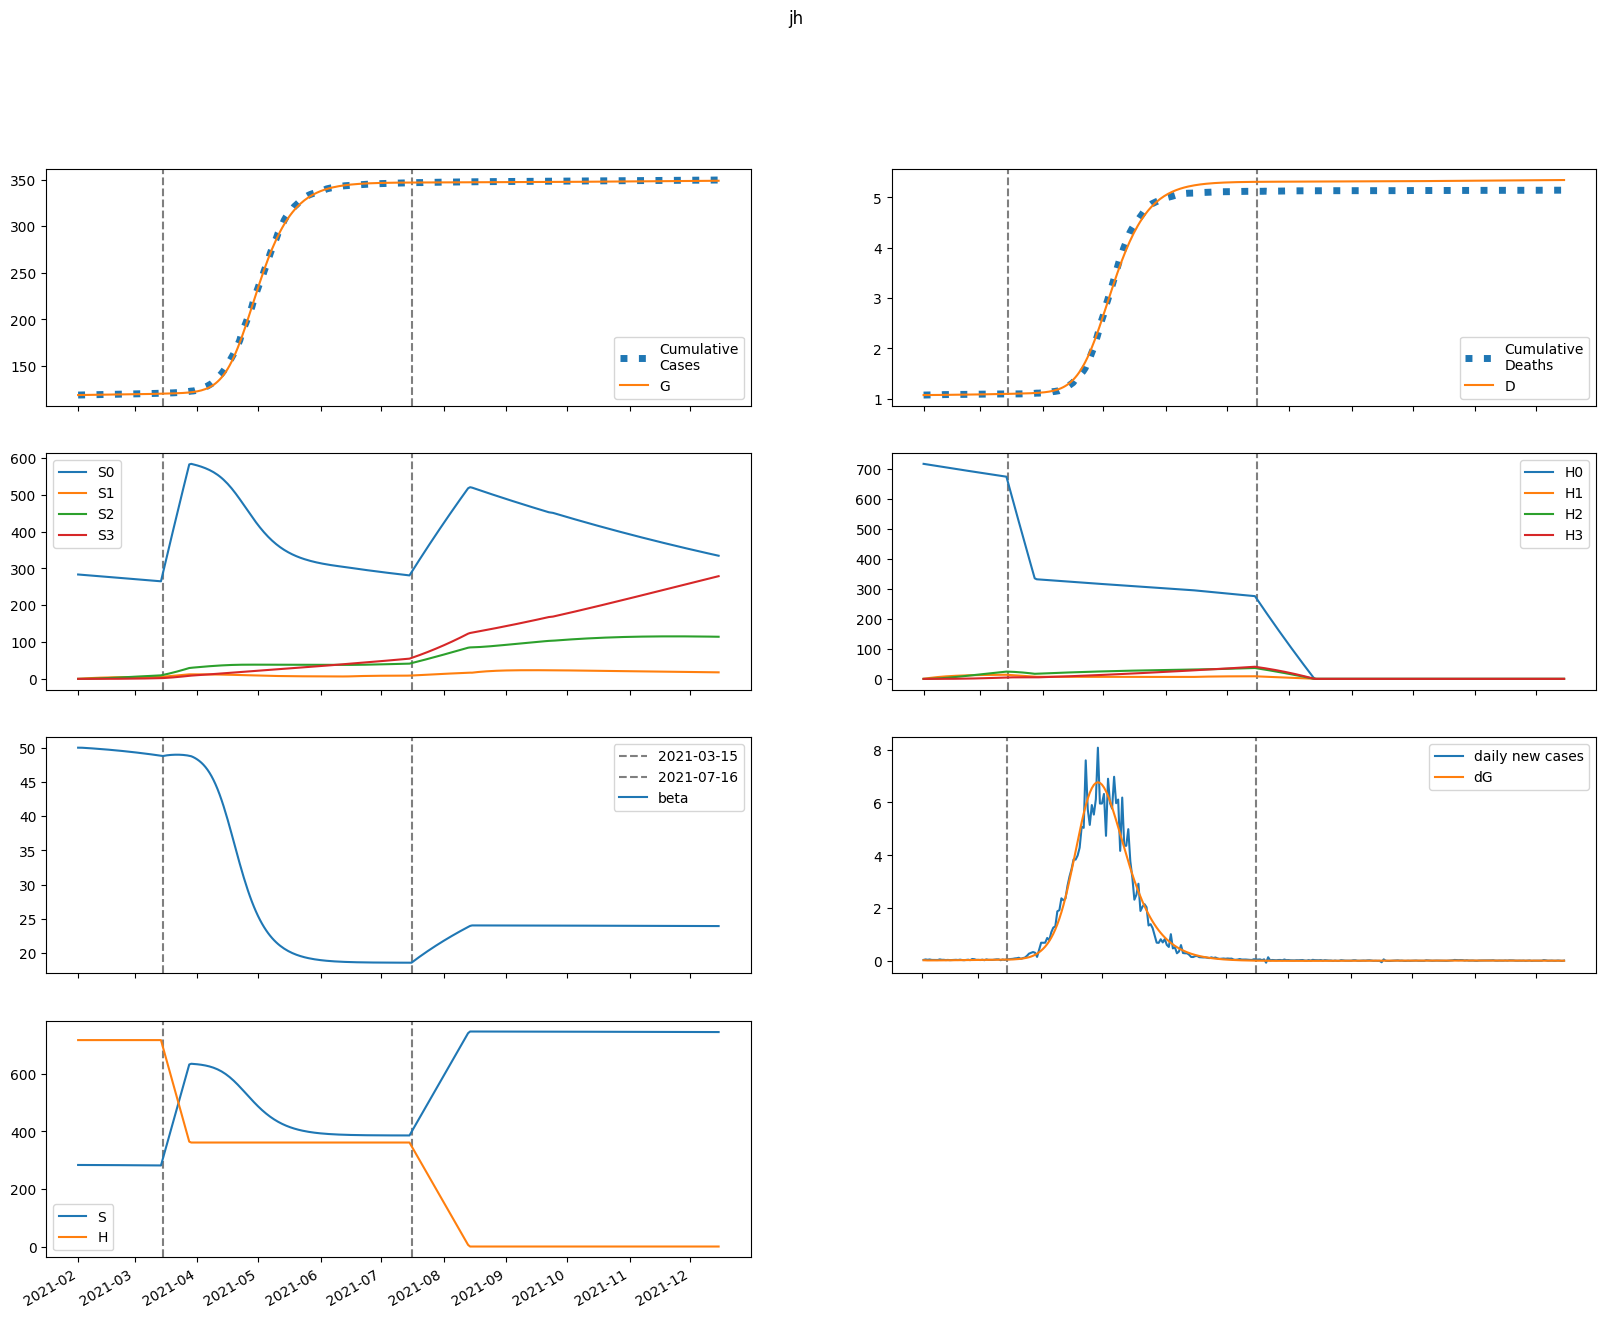

Source data for this figure (header and first rows):
series, 2021-02-01, 2021-02-02, 2021-02-03, 2021-02-04, 2021-02-05, 2021-02-06, 2021-02-07, 2021-02-08, 2021-02-09, 2021-02-10, 2021-02-11, 2021-02-12, 2021-02-13, 2021-02-14, 2021-02-15, 2021-02-16, 2021-02-17, 2021-02-18, 2021-02-19, 2021-02-20, 2021-02-21, 2021-02-22, 2021-02-23
S, 283373, 283360, 283339, 283314, 283288, 283261, 283233, 283205, 283175, 283145, 283115, 283083, 283051, 283017, 282983, 282948, 282913, 282876, 282839, 282800, 282761, 282721, 282680
E, 108.4, 88.1, 83.19, 82.96, 84.21, 85.99, 88, 90.14, 92.38, 94.71, 97.11, 99.58, 102.1, 104.7, 107.3, 110, 112.8, 115.5, 118.4, 121.2, 124.2, 127.1, 130.1
I, 25.54, 44.6, 50.55, 52.79, 54.07, 55.18, 56.33, 57.55, 58.87, 60.27, 61.73, 63.26, 64.84, 66.47, 68.15, 69.87, 71.63, 73.42, 75.25, 77.11, 79, 80.92, 82.87
A, 2.838, 5.524, 7.062, 8.145, 9.005, 9.73, 10.36, 10.93, 11.45, 11.93, 12.39, 12.82, 13.24, 13.66, 14.07, 14.47, 14.88, 15.29, 15.7, 16.11, 16.52, 16.94, 17.37
IH, 0.0, 5.109, 11.38, 15.58, 18.05, 19.49, 20.41, 21.07, 21.64, 22.18, 22.71, 23.26, 23.84, 24.43, 25.04, 25.66, 26.31, 26.97, 27.65, 28.34, 29.05, 29.76, 30.49
IN, 5.109, 10.14, 18.9, 28.71, 38.82, 49.03, 59.3, 69.64, 80.06, 90.58, 101.2, 112, 122.9, 133.9, 145.1, 156.5, 168, 179.7, 191.6, 203.6, 215.9, 228.3, 240.9
D, 1072, 1072, 1072, 1072, 1073, 1073, 1073, 1074, 1074, 1075, 1075, 1075, 1076, 1076, 1077, 1077, 1078, 1078, 1079, 1079, 1080, 1080, 1081
R, 0.0, 0.6475, 4.465, 11.86, 21.73, 33.16, 45.62, 58.82, 72.63, 87, 101.9, 117.3, 133.3, 149.7, 166.8, 184.4, 202.6, 221.3, 240.7, 260.6, 281.2, 302.4, 324.2
G, 118692, 118721, 118745, 118768, 118790, 118813, 118836, 118860, 118884, 118909, 118934, 118961, 118988, 119015, 119043, 119072, 119102, 119133, 119164, 119196, 119228, 119262, 119296
H, 717249, 717249, 717249, 717249, 717249, 717249, 717249, 717249, 717249, 717249, 717249, 717249, 717249, 717249, 717249, 717249, 717249, 717249, 717249, 717249, 717249, 717249, 717249
S0, 283373, 282935, 282490, 282041, 281592, 281143, 280694, 280244, 279795, 279346, 278896, 278447, 277997, 277547, 277098, 276648, 276198, 275747, 275297, 274846, 274396, 273945, 273494
E0, 108.4, 88.1, 83.16, 82.87, 84.03, 85.71, 87.61, 89.64, 91.77, 93.97, 96.24, 98.58, 101, 103.4, 105.9, 108.5, 111.1, 113.7, 116.4, 119.1, 121.9, 124.7, 127.5
I0, 25.54, 44.6, 50.55, 52.78, 54.04, 55.12, 56.21, 57.38, 58.63, 59.96, 61.35, 62.79, 64.29, 65.84, 67.43, 69.06, 70.72, 72.43, 74.16, 75.92, 77.72, 79.54, 81.39
A0, 2.838, 5.524, 7.062, 8.144, 9.001, 9.722, 10.35, 10.91, 11.42, 11.89, 12.33, 12.75, 13.16, 13.55, 13.95, 14.34, 14.72, 15.11, 15.5, 15.89, 16.29, 16.69, 17.09
IH0, 0.0, 5.109, 11.38, 15.58, 18.05, 19.48, 20.39, 21.04, 21.59, 22.11, 22.62, 23.14, 23.68, 24.24, 24.82, 25.42, 26.03, 26.66, 27.3, 27.95, 28.62, 29.3, 29.99
IN0, 5.109, 10.14, 18.9, 28.71, 38.82, 49.02, 59.28, 69.59, 79.98, 90.46, 101, 111.7, 122.5, 133.5, 144.6, 155.8, 167.2, 178.7, 190.4, 202.2, 214.3, 226.4, 238.8
D0, 1072, 1072, 1072, 1072, 1073, 1073, 1073, 1074, 1074, 1075, 1075, 1075, 1076, 1076, 1077, 1077, 1078, 1078, 1079, 1079, 1080, 1080, 1081
R0, 0.0, 0.6475, 4.465, 11.86, 21.73, 33.16, 45.61, 58.8, 72.59, 86.92, 101.8, 117.1, 133, 149.4, 166.3, 183.8, 201.8, 220.3, 239.5, 259.2, 279.5, 300.5, 322
G0, 118692, 118721, 118745, 118768, 118790, 118813, 118836, 118859, 118884, 118908, 118934, 118960, 118986, 119014, 119042, 119070, 119099, 119129, 119160, 119192, 119224, 119257, 119290
H0, 717249, 716173, 715098, 714026, 712955, 711885, 710817, 709751, 708687, 707624, 706562, 705502, 704444, 703387, 702332, 701279, 700227, 699177, 698128, 697081, 696035, 694991, 693948
S1, 0.0, 425, 819, 1184, 1522, 1836, 2126, 2395, 2644, 2875, 3088, 3285, 3468, 3637, 3793, 3937, 4070, 4193, 4307, 4412, 4508, 4597, 4679
E1, 0.0, 0.0, 0.03229, 0.09408, 0.1751, 0.268, 0.3679, 0.472, 0.5784, 0.6859, 0.7936, 0.9011, 1.008, 1.114, 1.219, 1.323, 1.426, 1.529, 1.63, 1.73, 1.829, 1.927, 2.024
I1, 0.0, 0.0, 0.0, 0.008718, 0.03063, 0.06566, 0.1118, 0.1664, 0.2273, 0.2925, 0.3607, 0.4307, 0.5017, 0.5732, 0.6447, 0.716, 0.7869, 0.8573, 0.9271, 0.9963, 1.065, 1.133, 1.2
A1, 0.0, 0.0, 0.0, 0.0009686, 0.003597, 0.008132, 0.01454, 0.02267, 0.0323, 0.04319, 0.05513, 0.06791, 0.08136, 0.09533, 0.1097, 0.1243, 0.1392, 0.1541, 0.1692, 0.1842, 0.1993, 0.2143, 0.2292
IH1, 0.0, 0.0, 0.0, 0.0, 0.001744, 0.006965, 0.01648, 0.03027, 0.04783, 0.06845, 0.09141, 0.1161, 0.1419, 0.1686, 0.1957, 0.223, 0.2504, 0.2778, 0.305, 0.332, 0.3589, 0.3855, 0.4118
IN1, 0.0, 0.0, 0.0, 0.0, 0.001744, 0.007843, 0.02085, 0.04288, 0.07548, 0.1198, 0.1764, 0.2458, 0.3281, 0.4233, 0.5313, 0.6519, 0.785, 0.9301, 1.087, 1.255, 1.435, 1.626, 1.827
D1, 0.0, 0.0, 0.0, 0.0, 0.0, 3.364000691428381e-05, 0.000168, 0.000486, 0.00107, 0.001993, 0.003314, 0.005077, 0.007317, 0.01006, 0.01331, 0.01708, 0.02139, 0.02622, 0.03158, 0.03746, 0.04387, 0.05079, 0.05823
R1, 0.0, 0.0, 0.0, 0.0, 0.0001937, 0.001812, 0.007044, 0.01852, 0.03886, 0.07042, 0.1152, 0.1746, 0.2501, 0.3425, 0.4525, 0.5805, 0.7271, 0.8924, 1.077, 1.28, 1.502, 1.744, 2.005
G1, 0.0, 0.0, 0.0, 0.008718, 0.03412, 0.08141, 0.1538, 0.2531, 0.3805, 0.5367, 0.7219, 0.9362, 1.179, 1.452, 1.752, 2.082, 2.439, 2.824, 3.237, 3.677, 4.144, 4.638, 5.158
H1, 0.0, 1076, 2073, 2998, 3855, 4649, 5385, 6066, 6698, 7282, 7823, 8324, 8788, 9217, 9614, 9981, 10320, 10633, 10922, 11189, 11436, 11663, 11872
S2, 0.0, 0.0, 30.36, 88.49, 172, 278.7, 406.5, 553.5, 718, 898.2, 1093, 1300, 1519, 1749, 1988, 2235, 2489, 2750, 3017, 3289, 3564, 3844, 4126
E2, 0.0, 0.0, 0.0, 0.0009273, 0.003507, 0.008204, 0.01532, 0.02508, 0.03761, 0.05303, 0.07141, 0.09279, 0.1172, 0.1447, 0.1752, 0.2089, 0.2456, 0.2854, 0.3282, 0.3742, 0.4231, 0.4752, 0.5302
I2, 0.0, 0.0, 0.0, 0.0, 0.0002504, 0.001097, 0.002873, 0.005861, 0.01029, 0.01633, 0.02412, 0.03375, 0.0453, 0.05883, 0.07436, 0.09193, 0.1115, 0.1332, 0.157, 0.1828, 0.2107, 0.2407, 0.2727
A2, 0.0, 0.0, 0.0, 0.0, 2.7819543479545045e-05, 0.0001275, 0.0003481, 0.0007382, 0.001343, 0.002203, 0.003353, 0.004825, 0.006643, 0.008831, 0.01141, 0.01438, 0.01777, 0.02158, 0.02583, 0.03051, 0.03563, 0.0412, 0.04721
IH2, 0.0, 0.0, 0.0, 0.0, 0.0, 5.007517826318108e-05, 0.0002435, 0.0006917, 0.001505, 0.002781, 0.004602, 0.007036, 0.01013, 0.01393, 0.01846, 0.02375, 0.0298, 0.03664, 0.04426, 0.05267, 0.06188, 0.07189, 0.08269
IN2, 0.0, 0.0, 0.0, 0.0, 0.0, 5.007517826318108e-05, 0.0002687, 0.0008392, 0.001998, 0.004025, 0.007227, 0.01194, 0.0185, 0.02727, 0.03861, 0.05288, 0.07044, 0.09165, 0.1169, 0.1464, 0.1807, 0.22, 0.2647
D2, 0.0, 0.0, 0.0, 0.0, 0.0, 0.0, 9.661517935641855e-07, 5.664377436297538e-06, 1.9010413630195615e-05, 4.8043741716870615e-05, 0.0001017, 0.0001905, 0.0003262, 0.0005217, 0.0007905, 0.001147, 0.001605, 0.00218, 0.002887, 0.003741, 0.004757, 0.005951, 0.007338
R2, 0.0, 0.0, 0.0, 0.0, 0.0, 5.56390869590901e-06, 5.6879108051387765e-05, 0.0002525, 0.0007591, 0.001811, 0.003705, 0.00679, 0.01146, 0.01814, 0.0273, 0.03942, 0.05499, 0.07455, 0.09862, 0.1277, 0.1625, 0.2034, 0.251
G2, 0.0, 0.0, 0.0, 0.0, 0.0002504, 0.001197, 0.003412, 0.00755, 0.01432, 0.02448, 0.0388, 0.05808, 0.08313, 0.1148, 0.1538, 0.2012, 0.2575, 0.3238, 0.4009, 0.4895, 0.5905, 0.7048, 0.8331
H2, 0.0, 0.0, 76.85, 224, 435.5, 705.6, 1029, 1402, 1818, 2275, 2768, 3294, 3849, 4431, 5037, 5664, 6309, 6971, 7648, 8337, 9037, 9746, 10463
S3, 0.0, 0.0, 0.0, 0.3614, 1.415, 3.462, 6.78, 11.62, 18.21, 26.75, 37.45, 50.46, 65.93, 84.02, 104.8, 128.5, 155.1, 184.7, 217.5, 253.4, 292.5, 334.9, 380.7
E3, 0.0, 0.0, 0.0, 0.0, 6.669810601503476e-06, 3.168850680504036e-05, 9.020021385062481e-05, 0.0001999, 0.0003806, 0.0006534, 0.001041, 0.001567, 0.002255, 0.003132, 0.004222, 0.005553, 0.007152, 0.009046, 0.01126, 0.01383, 0.01678, 0.02014, 0.02394
I3, 0.0, 0.0, 0.0, 0.0, 0.0, 1.8008488624059386e-06, 9.63640615480446e-06, 3.0135901432551374e-05, 7.206037085102346e-05, 0.000146, 0.000264, 0.0004394, 0.0006867, 0.001021, 0.001458, 0.002015, 0.002708, 0.003556, 0.004576, 0.005786, 0.007206, 0.008855, 0.01075
A3, 0.0, 0.0, 0.0, 0.0, 0.0, 2.0009431804510427e-07, 1.1107306585872942e-06, 3.5945909423885796e-06, 8.873320530743379e-06, 1.8515314551221422e-05, 3.44133644577955e-05, 5.8757680696572764e-05, 9.40077759105235e-05, 0.0001429, 0.0002082, 0.0002933, 0.0004012, 0.0005355, 0.0006998, 0.0008977, 0.001133, 0.00141, 0.001732
IH3, 0.0, 0.0, 0.0, 0.0, 0.0, 0.0, 3.6016977248118777e-07, 2.100416992230998e-06, 7.036863282474559e-06, 1.779473638800234e-05, 3.775126521673713e-05, 7.094759926238919e-05, 0.000122, 0.000196, 0.0002984, 0.0004351, 0.0006121, 0.0008359, 0.001113, 0.00145, 0.001854, 0.002333, 0.002892
IN3, 0.0, 0.0, 0.0, 0.0, 0.0, 0.0, 3.6016977248118777e-07, 2.281818301301371e-06, 8.273313186613467e-06, 2.255600084951646e-05, 5.140047623958624e-05, 0.0001034, 0.0001897, 0.000324, 0.0005232, 0.0008066, 0.001197, 0.00172, 0.002404, 0.003282, 0.004388, 0.00576, 0.007441
D3, 0.0, 0.0, 0.0, 0.0, 0.0, 0.0, 0.0, 6.9491249704878915e-09, 4.7474625121703033e-08, 1.8324404856133237e-07, 5.265761558762942e-07, 1.254950050159278e-06, 2.6238148780820277e-06, 4.977564880600742e-06, 8.758794928316006e-06, 1.451606337541968e-05, 2.2910417806614083e-05, 3.472092363310273e-05, 5.0849400120543144e-05, 7.2324527614375e-05, 0.0001003, 0.0001361, 0.0001811
R3, 0.0, 0.0, 0.0, 0.0, 0.0, 0.0, 4.001886360902086e-08, 4.47882583707782e-07, 2.2526946694991757e-06, 7.675176924186832e-06, 2.062836176841342e-05, 4.7190520325063865e-05, 9.603288324068615e-05, 0.0001788, 0.0003104, 0.0005095, 0.0007983, 0.001203, 0.001755, 0.002489, 0.003445, 0.004668, 0.006206
G3, 0.0, 0.0, 0.0, 0.0, 0.0, 1.8008488624059386e-06, 1.0356745699766835e-05, 3.471080343943554e-05, 8.868963343092818e-05, 0.0001914, 0.0003678, 0.0006489, 0.001072, 0.001681, 0.002526, 0.003666, 0.005166, 0.007097, 0.009539, 0.01258, 0.01631, 0.02085, 0.02628
H3, 0.0, 0.0, 0.0, 0.9149, 3.582, 8.766, 17.17, 29.42, 46.11, 67.75, 94.84, 127.8, 167, 212.8, 265.6, 325.5, 393, 468.1, 551.1, 642.1, 741.4, 848.9, 965
beta, 50.0, 50, 49.99, 49.97, 49.96, 49.94, 49.92, 49.9, 49.87, 49.85, 49.83, 49.81, 49.78, 49.76, 49.73, 49.71, 49.68, 49.66, 49.63, 49.6, 49.57, 49.54, 49.51
